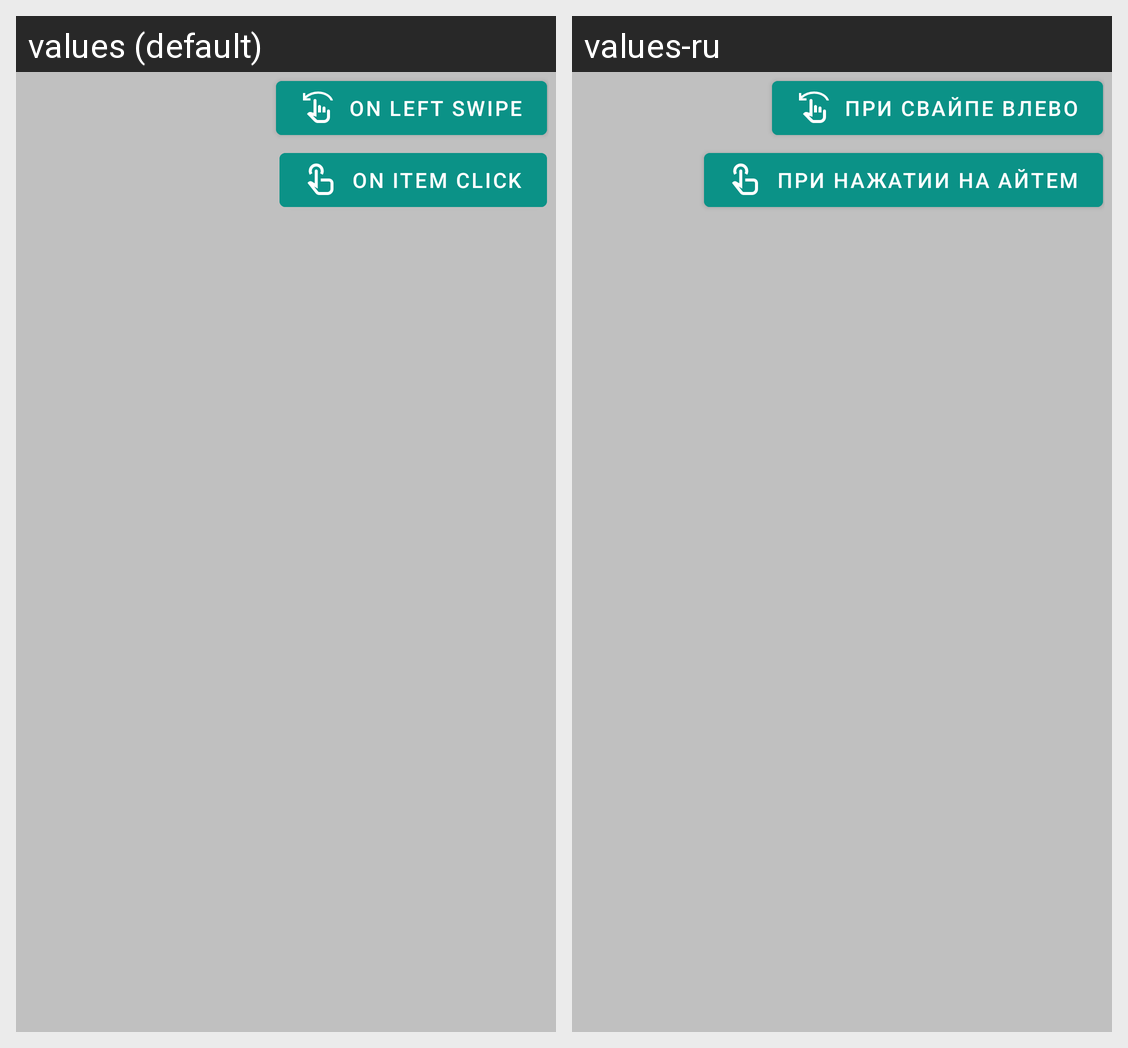

Translations of the strings shown on this Android screen, per locale in the grid:
Android screen res/layout/toolbar_more_items.xml rendered under 2 locales, left to right: values (default), values-ru. Device: Nexus 5 (rendered at 1080×1920; each locale shown at half size, 540×960, under a caption strip naming it); theme Theme.OpenToday.
Strings drawn on this screen, with the default value and each locale's value (text and hints the layout hard-codes, and strings that could not be matched under every locale, appear in the picture but are not listed):

toolbar_more_items_changeOnLeftSwipe
  values: On left swipe
  values-ru: При свайпе влево

toolbar_more_items_changeOnClick
  values: On item click
  values-ru: При нажатии на айтем
